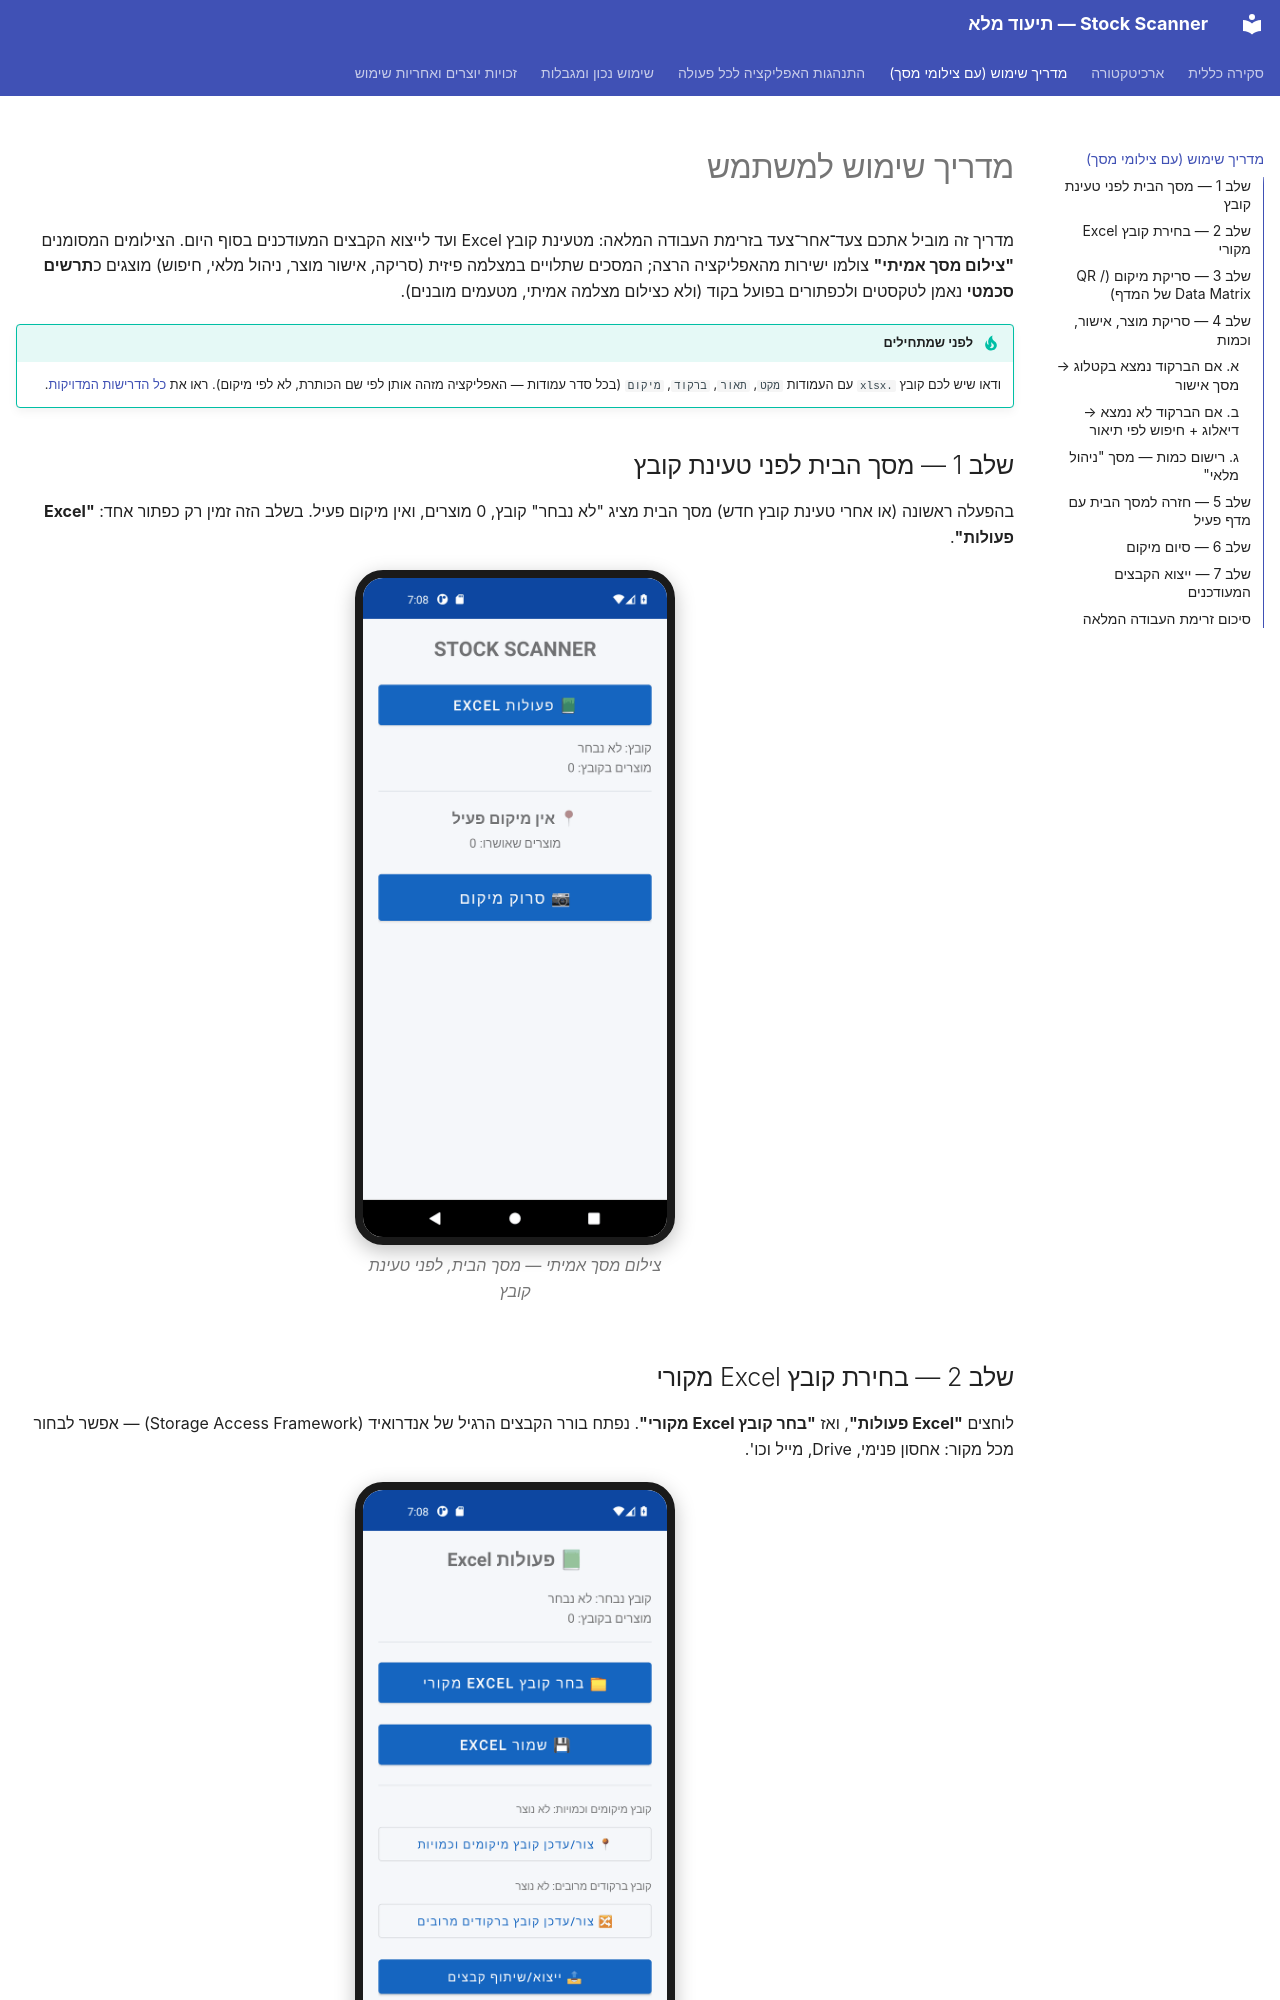

repository: nathanemuyal/StockScanner · page: user-guide/index.html · generator: mkdocs

# מדריך שימוש למשתמש

מדריך זה מוביל אתכם צעד־אחר־צעד בזרימת העבודה המלאה: מטעינת קובץ Excel ועד לייצוא הקבצים
המעודכנים בסוף היום. הצילומים המסומנים **"צילום מסך אמיתי"** צולמו ישירות מהאפליקציה הרצה;
המסכים שתלויים במצלמה פיזית (סריקה, אישור מוצר, ניהול מלאי, חיפוש) מוצגים כ**תרשים סכמטי**
נאמן לטקסטים ולכפתורים בפועל בקוד (ולא כצילום מצלמה אמיתי, מטעמים מובנים).

!!! tip "לפני שמתחילים"
    ודאו שיש לכם קובץ `.xlsx` עם העמודות `מקט`, `תאור`, `ברקוד`, `מיקום` (בכל סדר עמודות —
    האפליקציה מזהה אותן לפי שם הכותרת, לא לפי מיקום). ראו את [כל הדרישות המדויקות](correct-usage.md#source-requirements).

## שלב 1 — מסך הבית לפני טעינת קובץ

בהפעלה ראשונה (או אחרי טעינת קובץ חדש) מסך הבית מציג "לא נבחר" קובץ, 0 מוצרים, ואין מיקום פעיל.
בשלב הזה זמין רק כפתור אחד: **"Excel פעולות"**.

<div class="screenshot-row">
<figure>
<img class="screenshot" src="../assets/screenshots/home-empty.png" alt="מסך הבית לפני טעינת קובץ">
<figcaption>צילום מסך אמיתי — מסך הבית, לפני טעינת קובץ</figcaption>
</figure>
</div>
